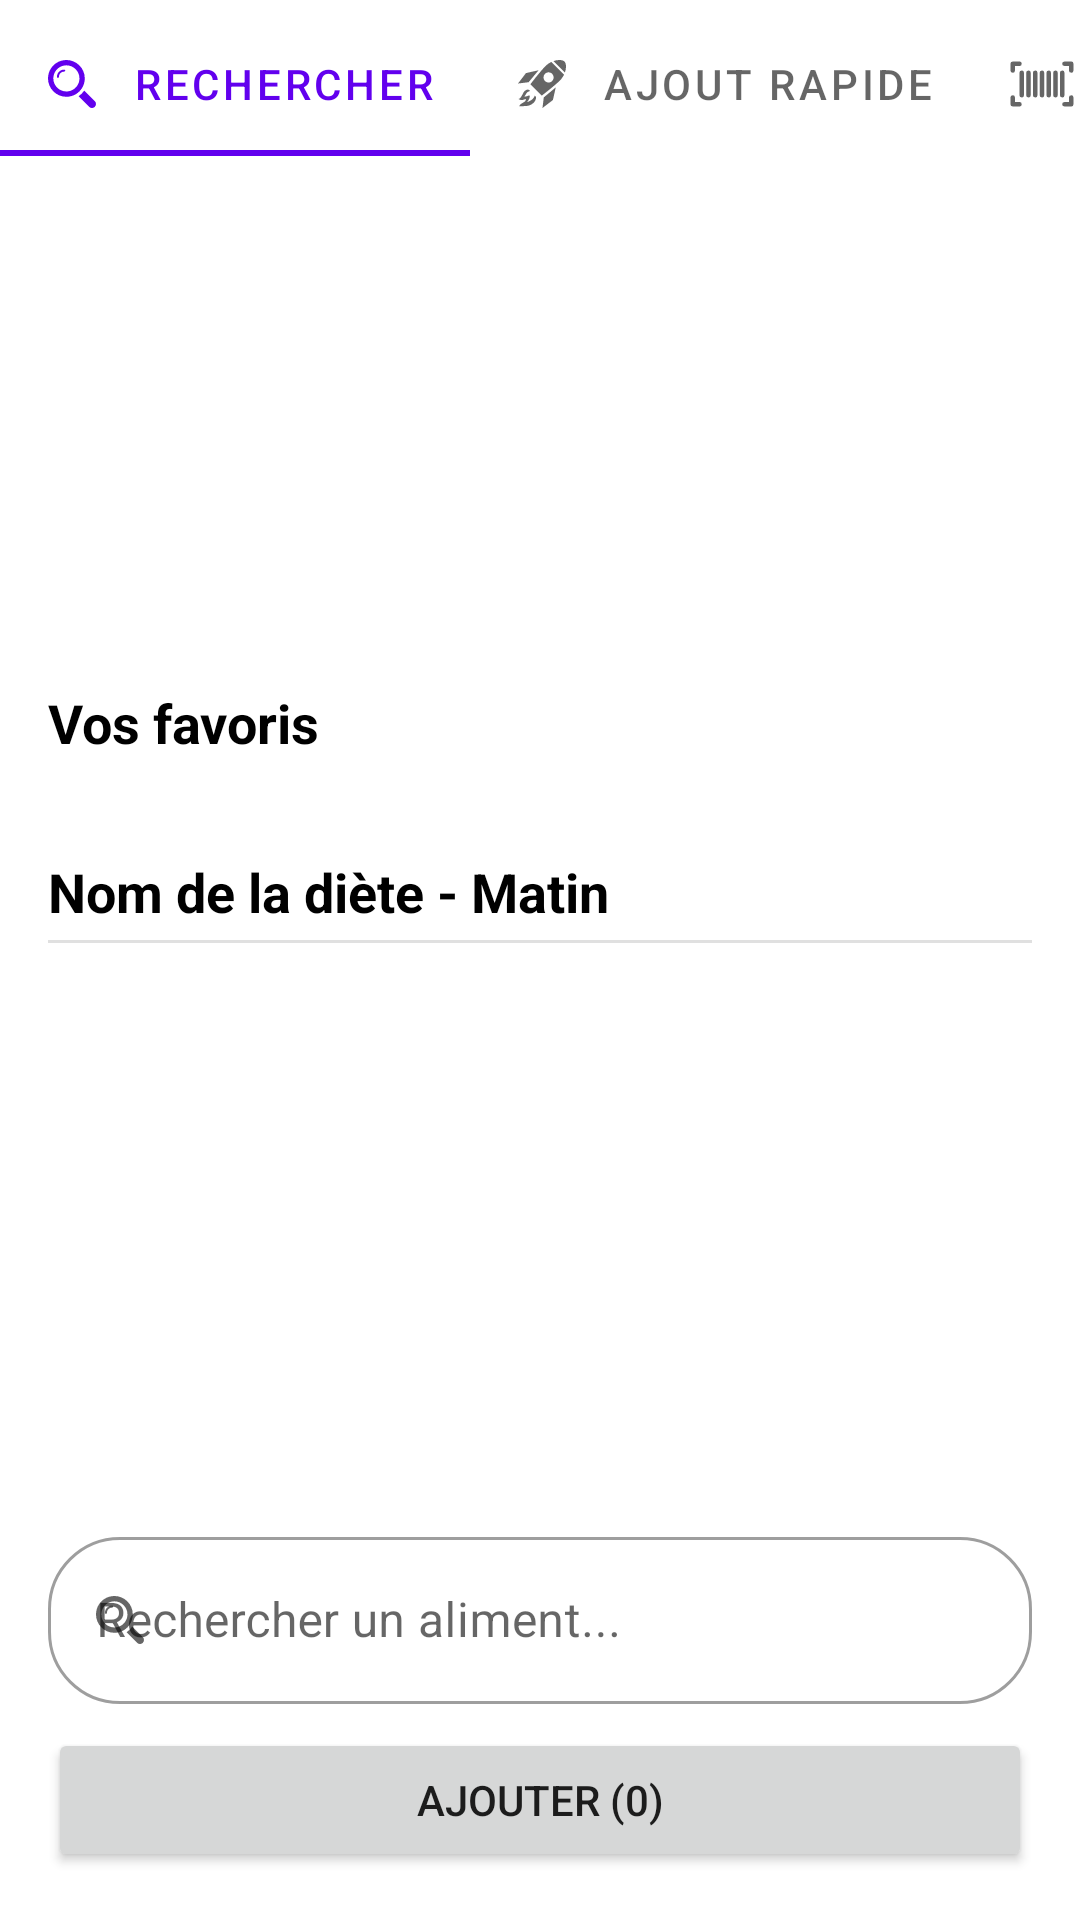

The Android layout XML behind this screen, and the referenced resources:
<!-- AndroidManifest.xml: application theme Theme.Liftaz -->
<!-- res/layout/bottom_sheet_manger.xml -->
<?xml version="1.0" encoding="utf-8"?>
<androidx.constraintlayout.widget.ConstraintLayout xmlns:android="http://schemas.android.com/apk/res/android"
    xmlns:app="http://schemas.android.com/apk/res-auto"
    xmlns:tools="http://schemas.android.com/tools"
    android:layout_width="match_parent"
    android:layout_height="wrap_content"
    android:background="@android:color/white"
    android:paddingTop="4dp">

    
    <com.google.android.material.tabs.TabLayout
        android:id="@+id/tabLayout"
        android:layout_width="match_parent"
        android:layout_height="wrap_content"
        app:layout_constraintTop_toTopOf="parent"
        app:tabInlineLabel="true"
        app:tabMode="scrollable">

        <com.google.android.material.tabs.TabItem
            android:layout_width="wrap_content"
            android:layout_height="wrap_content"
            android:text="Rechercher"
            android:icon="@drawable/ic_loupe_16dp"
            />

        <com.google.android.material.tabs.TabItem
            android:layout_width="wrap_content"
            android:layout_height="wrap_content"
            android:text="Ajout rapide"
            android:icon="@drawable/ic_roquette_16dp"/>

        <com.google.android.material.tabs.TabItem
            android:layout_width="wrap_content"
            android:layout_height="wrap_content"
            android:text="Scanner"
            android:icon="@drawable/ic_scanner_40dp"/>

    </com.google.android.material.tabs.TabLayout>

    
    <androidx.core.widget.NestedScrollView
        android:id="@+id/nested_scroll_view"
        android:layout_width="0dp"
        android:layout_height="wrap_content"
        app:layout_constraintEnd_toEndOf="parent"
        app:layout_constraintStart_toStartOf="parent"
        app:layout_constraintTop_toBottomOf="@id/tabLayout"
        app:layout_constraintBottom_toTopOf="@+id/search_bar_layout">

        <LinearLayout
            android:layout_width="match_parent"
            android:layout_height="wrap_content"
            android:orientation="vertical"
            android:paddingHorizontal="16dp">

            
            <TextView
                android:id="@+id/tv_favorites_title"
                android:layout_width="wrap_content"
                android:layout_height="wrap_content"
                android:text="Vos favoris"
                android:textSize="18sp"
                android:textStyle="bold"
                android:textColor="@android:color/black" />

            <androidx.recyclerview.widget.RecyclerView
                android:id="@+id/rv_favorites"
                android:layout_width="match_parent"
                android:layout_height="wrap_content"
                android:layout_marginTop="8dp"
                android:orientation="horizontal"
                app:layoutManager="androidx.recyclerview.widget.LinearLayoutManager"
                tools:itemCount="4"
                tools:listitem="@layout/item_favorite_food" />

            
            <TextView
                android:id="@+id/tv_suggestions_title"
                android:layout_width="wrap_content"
                android:layout_height="wrap_content"
                android:layout_marginTop="24dp"
                android:text="Nom de la diète - Matin"
                android:textSize="18sp"
                android:textStyle="bold"
                android:textColor="@android:color/black" />

            <com.google.android.material.divider.MaterialDivider
                android:layout_width="match_parent"
                android:layout_height="1dp"
                android:layout_marginTop="4dp" />

            <androidx.recyclerview.widget.RecyclerView
                android:id="@+id/rv_suggestions"
                android:layout_width="match_parent"
                android:layout_height="wrap_content"
                android:layout_marginTop="8dp"
                android:nestedScrollingEnabled="false"
                tools:itemCount="4"
                tools:listitem="@layout/item_nourriture" />
            

        </LinearLayout>
    </androidx.core.widget.NestedScrollView>

    
    <LinearLayout
        android:id="@+id/search_bar_layout"
        android:layout_width="0dp"
        android:layout_height="wrap_content"
        android:orientation="vertical"
        android:paddingHorizontal="16dp"
        android:paddingTop="8dp"
        android:paddingBottom="8dp"
        android:background="@android:color/white"
        app:layout_constraintBottom_toTopOf="@+id/btn_save_meal"
        app:layout_constraintEnd_toEndOf="parent"
        app:layout_constraintStart_toStartOf="parent">

        <com.google.android.material.textfield.TextInputLayout
            style="@style/Widget.MaterialComponents.TextInputLayout.OutlinedBox"
            android:layout_width="match_parent"
            android:layout_height="wrap_content"
            app:boxCornerRadiusBottomEnd="24dp"
            app:boxCornerRadiusBottomStart="24dp"
            app:boxCornerRadiusTopEnd="24dp"
            app:boxCornerRadiusTopStart="24dp"
            app:startIconDrawable="@drawable/ic_loupe_16dp"> 

            <com.google.android.material.textfield.TextInputEditText
                android:id="@+id/et_search_food"
                android:layout_width="match_parent"
                android:layout_height="wrap_content"
                android:hint="Rechercher un aliment..."
                android:imeOptions="actionSearch"
                android:inputType="text" />
        </com.google.android.material.textfield.TextInputLayout>
    </LinearLayout>

    
    <Button
        android:id="@+id/btn_save_meal"
        android:layout_width="0dp"
        android:layout_height="wrap_content"
        android:layout_marginHorizontal="16dp"
        android:layout_marginBottom="16dp"
        android:text="Ajouter (0)"
        app:layout_constraintBottom_toBottomOf="parent"
        app:layout_constraintEnd_toEndOf="parent"
        app:layout_constraintStart_toStartOf="parent" />

</androidx.constraintlayout.widget.ConstraintLayout>
<!-- res/layout/item_favorite_food.xml (included above) -->
<?xml version="1.0" encoding="utf-8"?>
<FrameLayout xmlns:android="http://schemas.android.com/apk/res/android"
    xmlns:app="http://schemas.android.com/apk/res-auto"
    xmlns:tools="http://schemas.android.com/tools"
    android:layout_width="wrap_content"
    android:layout_height="wrap_content"
    android:paddingHorizontal="8dp">

    <LinearLayout
        android:layout_width="72dp"
        android:layout_height="wrap_content"
        android:gravity="center_horizontal"
        android:orientation="vertical">

        
        <com.google.android.material.imageview.ShapeableImageView
            android:id="@+id/iv_favorite_food"
            android:layout_width="72dp"
            android:layout_height="72dp"
            android:scaleType="centerCrop"
            app:shapeAppearanceOverlay="@style/ShapeAppearance.App.CircleImageView"
            tools:src="@tools:sample/avatars" />

        <TextView
            android:id="@+id/tv_favorite_food_name"
            android:layout_width="wrap_content"
            android:layout_height="wrap_content"
            android:layout_marginTop="4dp"
            android:ellipsize="end"
            android:maxLines="1"
            android:textSize="12sp"
            tools:text="Oeuf dur avec un nom vraiment très long" />

    </LinearLayout>

    
    <ImageView
        android:layout_width="24dp"
        android:layout_height="24dp"
        android:layout_gravity="bottom|end"
        android:layout_marginEnd="4dp"
        android:layout_marginBottom="24dp"
        android:background="@drawable/ic_circle_background"
        android:contentDescription="Ajouter l'aliment"
        android:src="@drawable/ic_add_circle"
        app:tint="@color/white" />

</FrameLayout>
<!-- res/layout/item_nourriture.xml (included above) -->
<androidx.constraintlayout.widget.ConstraintLayout
    xmlns:android="http://schemas.android.com/apk/res/android"
    xmlns:app="http://schemas.android.com/apk/res-auto"
    android:layout_width="match_parent"
    android:layout_height="wrap_content"
    android:padding="12dp">

    <LinearLayout
        android:id="@+id/leftPart"
        android:orientation="vertical"
        android:layout_width="0dp"
        android:layout_height="wrap_content"
        app:layout_constraintStart_toStartOf="parent"
        app:layout_constraintEnd_toStartOf="@+id/itemNutri"
        app:layout_constraintTop_toTopOf="parent"
        app:layout_constraintBottom_toBottomOf="parent"
        android:layout_marginEnd="8dp">

        <TextView
            android:id="@+id/itemName"
            android:layout_width="wrap_content"
            android:layout_height="wrap_content"
            android:textSize="18sp"
            android:textStyle="bold" />

        <TextView
            android:id="@+id/itemSub"
            android:layout_width="wrap_content"
            android:layout_height="wrap_content"
            android:textSize="13sp"
            android:textColor="#888" />
    </LinearLayout>

    <TextView
        android:id="@+id/itemNutri"
        android:layout_width="wrap_content"
        android:layout_height="wrap_content"
        app:layout_constraintEnd_toEndOf="parent"
        app:layout_constraintTop_toTopOf="parent"
        app:layout_constraintBottom_toBottomOf="parent"
        app:layout_constraintEnd_toStartOf="@id/btnRemoveNourriture"
        android:textSize="14sp" />

    <ImageButton
        android:id="@+id/btnRemoveNourriture"
        android:layout_width="24dp"
        android:layout_height="24dp"
        android:background="?attr/selectableItemBackgroundBorderless"
        android:src="@android:drawable/ic_menu_close_clear_cancel"
        android:contentDescription="Supprimer"
        app:layout_constraintEnd_toEndOf="parent"
        app:layout_constraintTop_toTopOf="parent"
        app:layout_constraintBottom_toBottomOf="parent"
        android:layout_marginStart="8dp"/>


</androidx.constraintlayout.widget.ConstraintLayout>
<!-- resources referenced by this layout -->
<resources>
  <color name="white">#FFFFFFFF</color>
  <!-- drawable ic_add_circle (drawable) -->
  <vector xmlns:android="http://schemas.android.com/apk/res/android"
      android:width="24dp"
      android:height="24dp"
      android:viewportWidth="24"
      android:viewportHeight="24">
  
      <path
          android:fillColor="@android:color/white"
          android:pathData="M12,2C6.48,2 2,6.48 2,12s4.48,10 10,10 10,-4.48 10,-10S17.52,2 12,2zM17,13h-4v4h-2v-4H7v-2h4V7h2v4h4v2z" />
  </vector>
  <!-- drawable ic_circle_background (drawable) -->
  <?xml version="1.0" encoding="utf-8"?>
  <shape xmlns:android="http://schemas.android.com/apk/res/android"
      android:shape="oval">
      <solid android:color="@color/design_default_color_primary" />
  </shape>
  <!-- drawable ic_loupe_16dp (drawable) -->
  <vector xmlns:android="http://schemas.android.com/apk/res/android" android:height="16dp" android:viewportHeight="512" android:viewportWidth="512" android:width="16dp">
        
      <path android:fillColor="#000000" android:pathData="M172.63,102.4c-42.67,0 -77.39,34.74 -77.39,77.44c0,5.93 4.81,10.74 10.73,10.74c5.93,0 10.73,-4.81 10.73,-10.74c0,-30.86 25.09,-55.96 55.93,-55.96c5.93,0 10.73,-4.81 10.73,-10.74C183.36,107.21 178.55,102.4 172.63,102.4z"/>
        
      <path android:fillColor="#000000" android:pathData="M361.66,301.51c19.4,-30.44 30.65,-66.55 30.65,-105.24C392.3,88.04 304.32,0 196.15,0c-38.68,0 -74.76,11.25 -105.18,30.66C66.73,46.12 46.11,66.76 30.66,91.01C11.26,121.44 0,157.57 0,196.27c0,108.22 88,196.27 196.15,196.27c38.68,0 74.78,-11.26 105.2,-30.68C325.58,346.4 346.21,325.76 361.66,301.51zM259.76,320.24c-19.08,9.84 -40.71,15.4 -63.61,15.4c-76.8,0 -139.3,-62.53 -139.3,-139.38c0,-22.91 5.56,-44.56 15.39,-63.64c13.32,-25.86 34.48,-47.02 60.32,-60.33c19.08,-9.84 40.69,-15.4 63.58,-15.4c76.81,0 139.3,62.52 139.3,139.38c0,22.9 -5.56,44.53 -15.39,63.62C306.75,285.74 285.6,306.92 259.76,320.24z"/>
        
      <path android:fillColor="#000000" android:pathData="M499.52,439.15L386.27,326.13c-16.12,23.55 -36.77,44.2 -60.31,60.35l113.24,113.02c8.33,8.33 19.25,12.5 30.15,12.5c10.92,0 21.83,-4.17 30.16,-12.5C516.16,482.83 516.16,455.82 499.52,439.15z"/>
      
  </vector>
  <style name="Theme.Liftaz" parent="Theme.MaterialComponents.DayNight.NoActionBar">
          
          <item name="colorPrimary">@color/purple_500</item>
          <item name="colorPrimaryVariant">@color/purple_700</item>
          <item name="colorOnPrimary">@color/white</item>
          
          <item name="colorSecondary">@color/teal_200</item>
          <item name="colorSecondaryVariant">@color/teal_700</item>
          <item name="colorOnSecondary">@color/black</item>
          
          <item name="android:statusBarColor">?attr/colorPrimaryVariant</item>
          
      </style>
  <color name="purple_500">#FF6200EE</color>
  <color name="purple_700">#FF3700B3</color>
  <color name="teal_200">#FF03DAC5</color>
  <color name="teal_700">#FF018786</color>
  <color name="black">#FF000000</color>
</resources>
